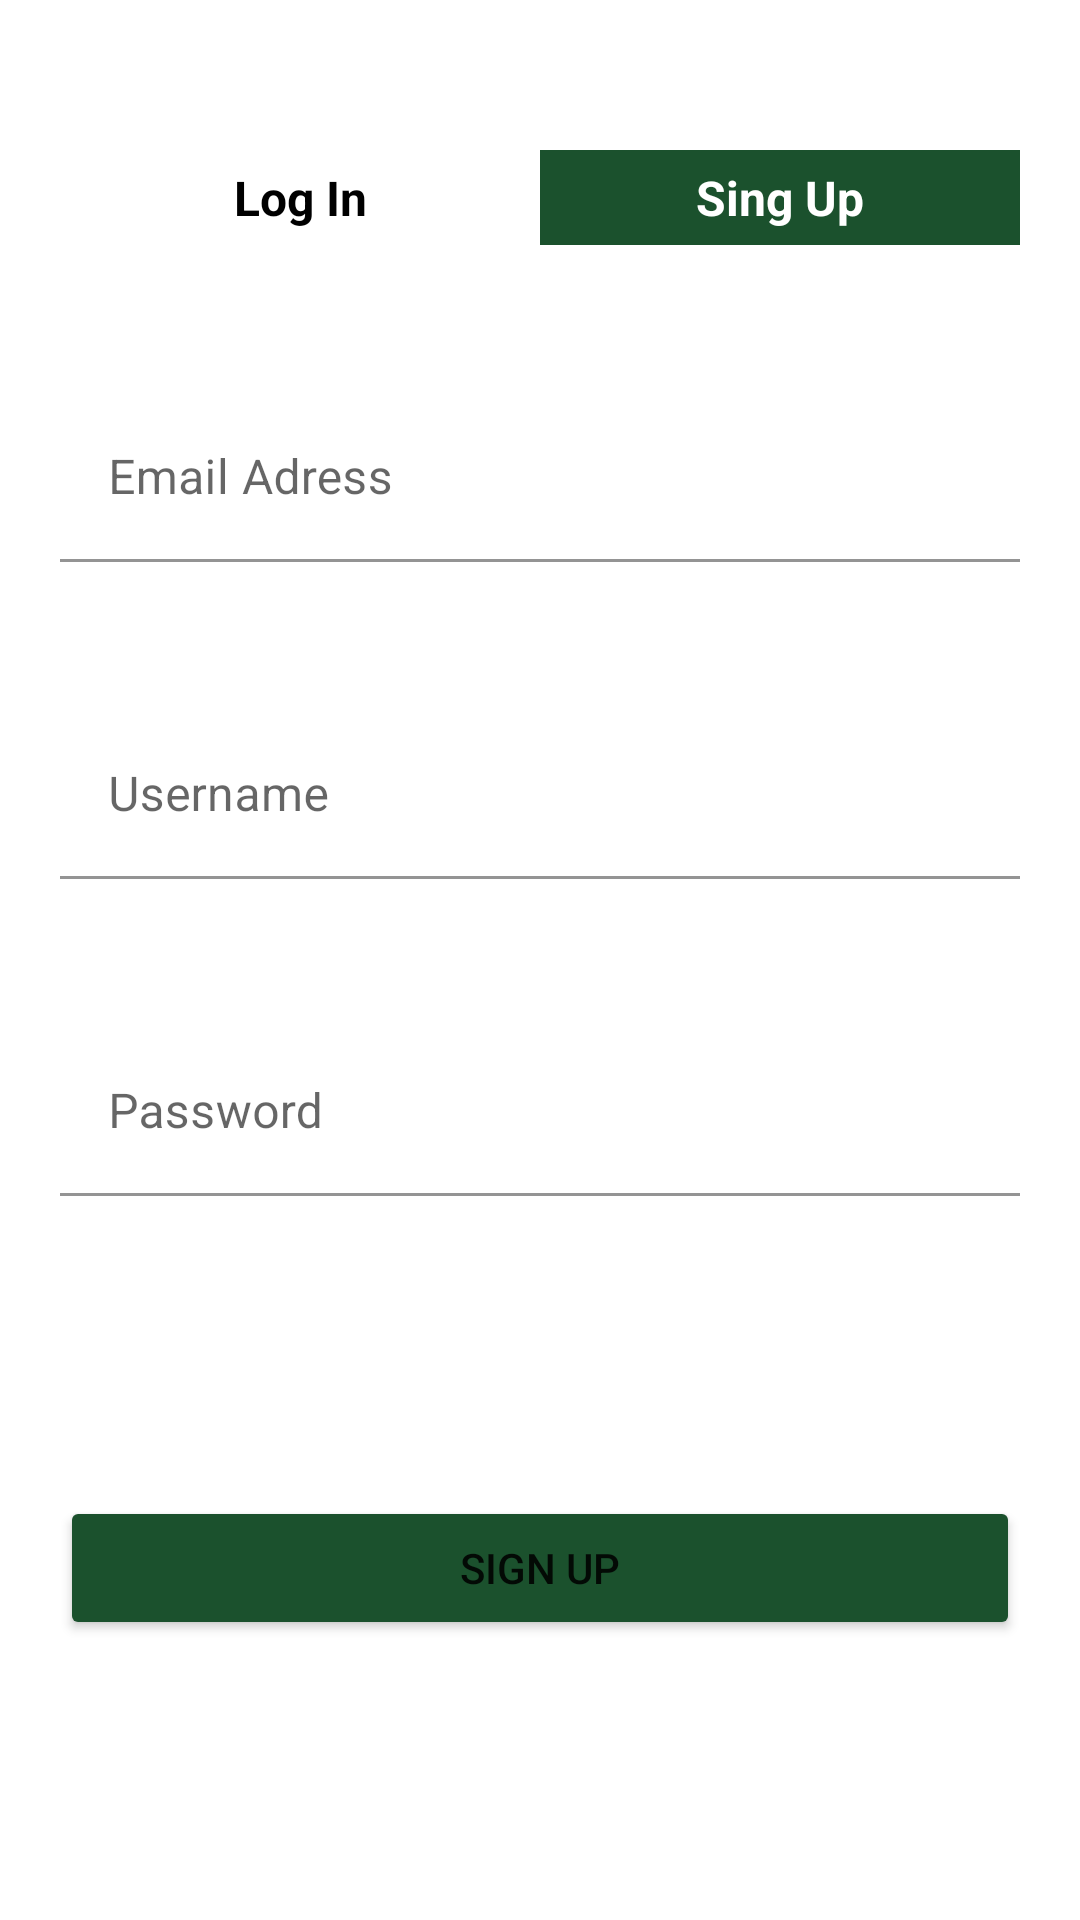

Here is an Android app screen rendered from its layout file. Give the layout XML and the strings, colors and styles it references.
<!-- AndroidManifest.xml: application theme Theme.MobileSocialApp -->
<!-- res/layout/activity_signup.xml -->
<?xml version="1.0" encoding="utf-8"?>
<androidx.constraintlayout.widget.ConstraintLayout xmlns:android="http://schemas.android.com/apk/res/android"
    xmlns:app="http://schemas.android.com/apk/res-auto"
    xmlns:tools="http://schemas.android.com/tools"
    android:layout_width="match_parent"
    android:layout_height="match_parent"
    tools:context=".SignupActivity">

    <LinearLayout
        android:id="@+id/linearLayoutSwitch"
        android:layout_width="match_parent"
        android:layout_height="wrap_content"
        android:layout_gravity="center"
        android:layout_marginStart="20dp"
        android:layout_marginTop="50dp"
        android:layout_marginEnd="20dp"
        android:gravity="center"
        android:orientation="horizontal"
        android:weightSum="2"
        app:layout_constraintEnd_toEndOf="parent"
        app:layout_constraintStart_toStartOf="parent"
        app:layout_constraintTop_toTopOf="parent">

        <TextView
            android:id="@+id/loginTextSignUp"
            android:layout_width="0dp"
            android:layout_height="wrap_content"
            android:layout_gravity="center"
            android:layout_weight="1"
            android:textColor="#000000"
            android:gravity="center"
            android:paddingLeft="15dp"
            android:paddingTop="5dp"
            android:paddingRight="15dp"
            android:paddingBottom="5dp"
            android:text="Log In"
            android:textAlignment="center"
            android:textSize="16sp"
            android:textStyle="bold|normal" />

        <TextView
            android:id="@+id/singupTextSignUp"
            android:layout_width="0dp"
            android:layout_height="wrap_content"
            android:layout_gravity="center"
            android:layout_weight="1"
            android:background="@color/main_color"
            android:textColor="#ffffff"
            android:gravity="center"
            android:paddingLeft="15dp"
            android:paddingTop="5dp"
            android:paddingRight="15dp"
            android:paddingBottom="5dp"
            android:text="Sing Up"
            android:textAlignment="center"
            android:textSize="16sp"
            android:textStyle="bold|normal" />


    </LinearLayout>

    <com.google.android.material.textfield.TextInputLayout
        android:id="@+id/emailSignup"
        android:layout_width="match_parent"
        android:layout_height="wrap_content"
        android:layout_marginStart="20dp"
        android:layout_marginTop="50dp"
        android:layout_marginEnd="20dp"
        app:layout_constraintEnd_toEndOf="parent"
        app:layout_constraintStart_toStartOf="parent"
        app:layout_constraintTop_toBottomOf="@+id/linearLayoutSwitch">

        <com.google.android.material.textfield.TextInputEditText
            android:id="@+id/emailSignUpText"
            android:layout_width="match_parent"
            android:layout_height="wrap_content"
            android:backgroundTint="#ffffff"
            android:hint="Email Adress"
            android:inputType="text" />
    </com.google.android.material.textfield.TextInputLayout>

    <com.google.android.material.textfield.TextInputLayout
        android:id="@+id/usernameSignup"
        android:layout_width="match_parent"
        android:layout_height="wrap_content"
        android:layout_marginStart="20dp"
        android:layout_marginTop="50dp"
        android:layout_marginEnd="20dp"
        app:layout_constraintEnd_toEndOf="parent"
        app:layout_constraintStart_toStartOf="parent"
        app:layout_constraintTop_toBottomOf="@+id/emailSignup">

        <com.google.android.material.textfield.TextInputEditText
            android:id="@+id/usernameSignupText"
            android:layout_width="match_parent"
            android:layout_height="wrap_content"
            android:backgroundTint="#ffffff"
            android:hint="Username"
            android:inputType="text" />
    </com.google.android.material.textfield.TextInputLayout>

    <com.google.android.material.textfield.TextInputLayout
        android:id="@+id/passwordSignup"
        android:layout_width="match_parent"
        android:layout_height="wrap_content"
        android:layout_marginStart="20dp"
        android:layout_marginTop="50dp"
        android:layout_marginEnd="20dp"
        app:layout_constraintEnd_toEndOf="parent"
        app:layout_constraintStart_toStartOf="parent"
        app:layout_constraintTop_toBottomOf="@+id/usernameSignup">

        <com.google.android.material.textfield.TextInputEditText
            android:id="@+id/passwordSignupText"
            android:layout_width="match_parent"
            android:layout_height="wrap_content"
            android:backgroundTint="#ffffff"
            android:hint="Password"
            android:inputType="text|textPassword" />
    </com.google.android.material.textfield.TextInputLayout>

    <Button
        android:id="@+id/signupButton"
        android:layout_width="match_parent"
        android:layout_height="wrap_content"
        android:layout_marginStart="20dp"
        android:layout_marginTop="100dp"
        android:layout_marginEnd="20dp"
        android:text="Sign Up"
        android:backgroundTint="@color/main_color"
        app:layout_constraintEnd_toEndOf="parent"
        app:layout_constraintStart_toStartOf="parent"
        app:layout_constraintTop_toBottomOf="@+id/passwordSignup" />

    <TextView
        android:id="@+id/signupError"
        android:layout_width="wrap_content"
        android:layout_height="wrap_content"
        android:layout_marginStart="20dp"
        android:layout_marginTop="48dp"
        android:layout_marginEnd="20dp"
        android:text=""
        android:textColor="#FF0000"
        android:textSize="20sp"
        app:layout_constraintEnd_toEndOf="parent"
        app:layout_constraintStart_toStartOf="parent"
        app:layout_constraintTop_toBottomOf="@+id/passwordSignup" />

</androidx.constraintlayout.widget.ConstraintLayout>
<!-- resources referenced by this layout -->
<resources>
  <color name="main_color">#1B512D</color>
  <style name="Theme.MobileSocialApp" parent="Theme.MaterialComponents.DayNight.DarkActionBar">
          
          <item name="colorPrimary">@color/purple_500</item>
          <item name="colorPrimaryVariant">@color/purple_700</item>
          <item name="colorOnPrimary">@color/white</item>
          
          <item name="colorSecondary">@color/teal_200</item>
          <item name="colorSecondaryVariant">@color/teal_700</item>
          <item name="colorOnSecondary">@color/black</item>
          
          <item name="android:statusBarColor">?attr/colorPrimaryVariant</item>
          
      </style>
  <color name="purple_500">#FF6200EE</color>
  <color name="purple_700">#FF3700B3</color>
  <color name="white">#FFFFFFFF</color>
  <color name="teal_200">#FF03DAC5</color>
  <color name="teal_700">#FF018786</color>
  <color name="black">#FF000000</color>
</resources>
